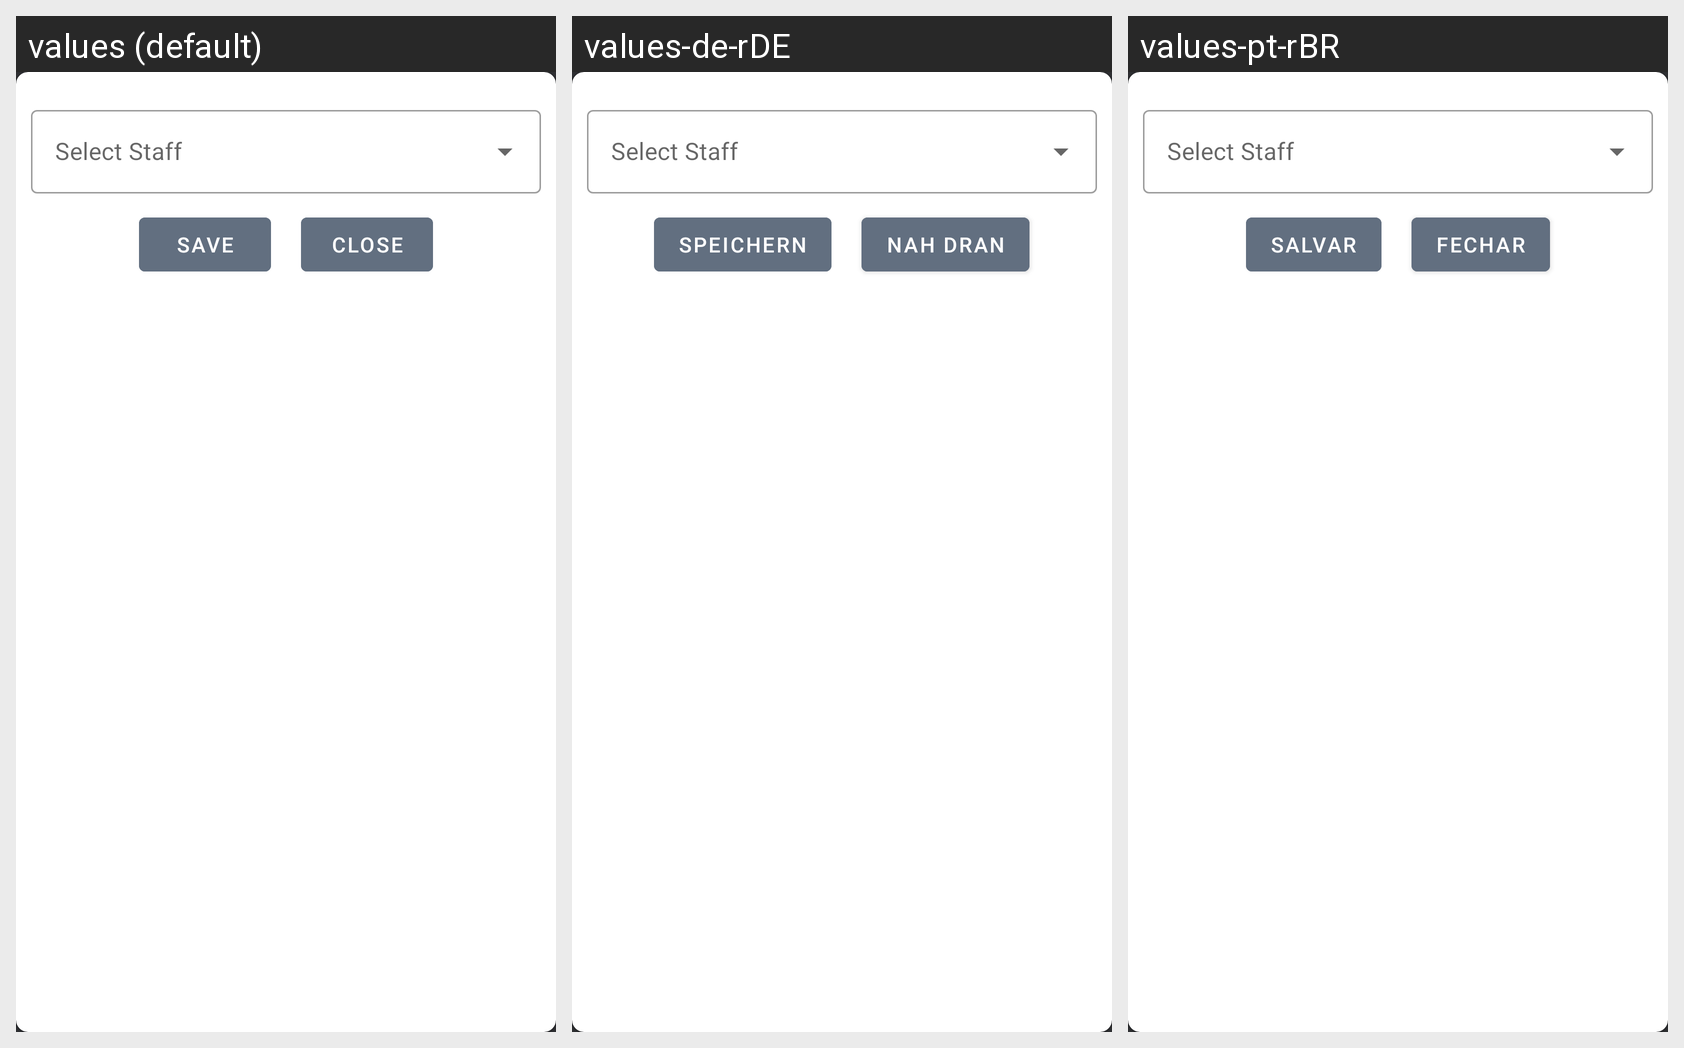

Here is an Android app screen in its default locale and in the app's own translations. Write out the translated-string differences for the strings that appear on this screen.
Android screen res/layout/assign_staff_bottom_sheet.xml rendered under 3 locales, left to right: values (default), values-de-rDE, values-pt-rBR. Device: Nexus 5 (rendered at 1080×1920; each locale shown at half size, 540×960, under a caption strip naming it); theme Theme.Main.
Other locales in the repository, not shown: values-bn-rIN, values-hi, values-ru-rBY.
Strings drawn on this screen, with the default value and each locale's value (text and hints the layout hard-codes, and strings that could not be matched under every locale, appear in the picture but are not listed):

save
  values: Save
  values-de-rDE: Speichern
  values-pt-rBR: Salvar

close
  values: Close
  values-de-rDE: Nah dran
  values-pt-rBR: Fechar
